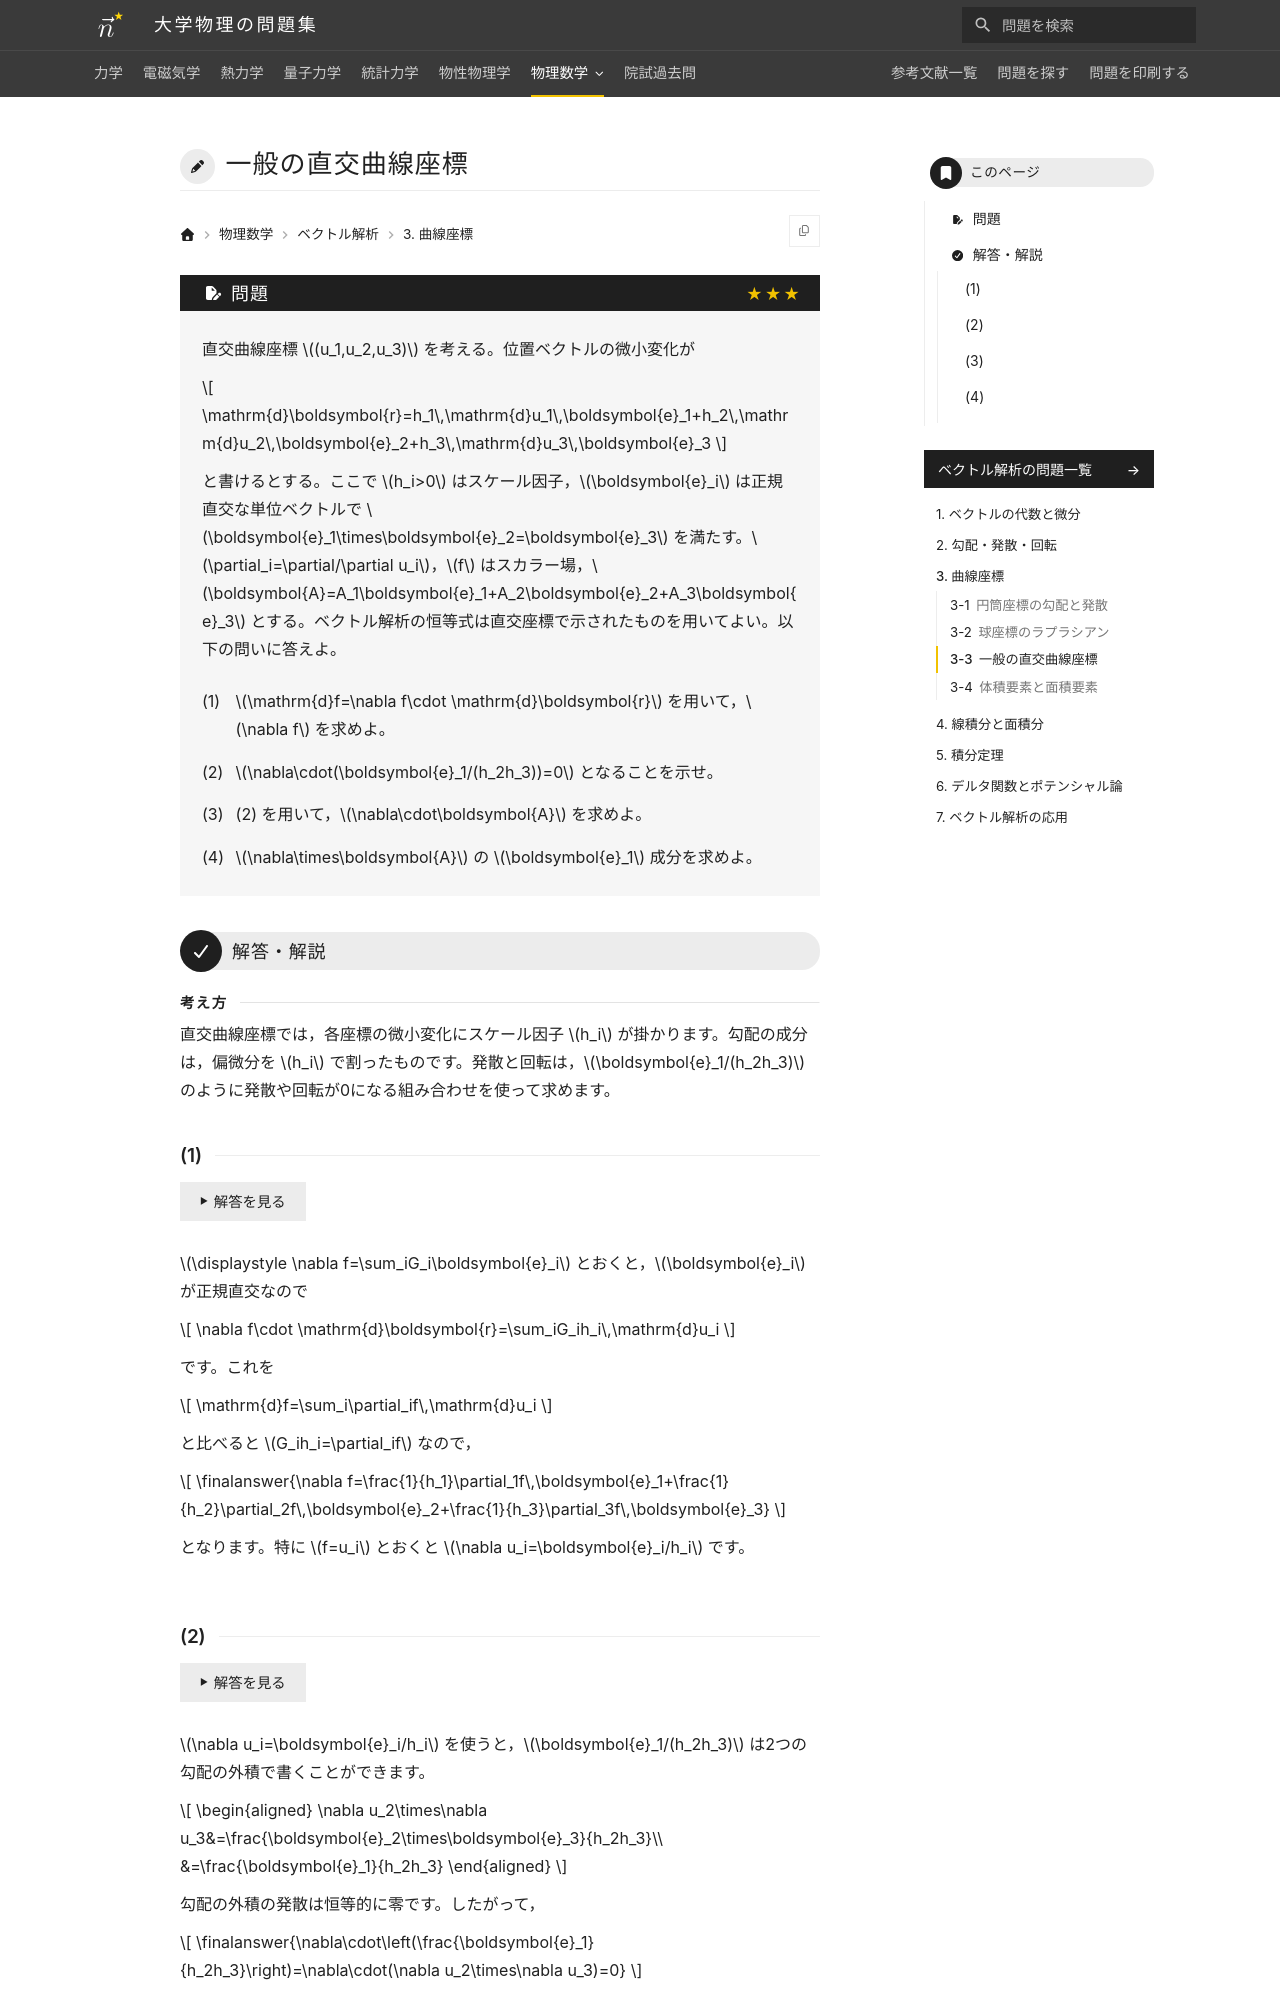

repository: Nanana-2/physics-site · page: 09vector_analysis/03/03_030/index.html · generator: mkdocs

---
tags:
  - 発展
---

# 一般の直交曲線座標

## 問題
直交曲線座標 $(u_1,u_2,u_3)$ を考える。位置ベクトルの微小変化が

$$
\mathrm{d}\boldsymbol{r}=h_1\,\mathrm{d}u_1\,\boldsymbol{e}_1+h_2\,\mathrm{d}u_2\,\boldsymbol{e}_2+h_3\,\mathrm{d}u_3\,\boldsymbol{e}_3
$$

と書けるとする。ここで $h_i>0$ はスケール因子，$\boldsymbol{e}_i$ は正規直交な単位ベクトルで $\boldsymbol{e}_1\times\boldsymbol{e}_2=\boldsymbol{e}_3$ を満たす。$\partial_i=\partial/\partial u_i$，$f$ はスカラー場，$\boldsymbol{A}=A_1\boldsymbol{e}_1+A_2\boldsymbol{e}_2+A_3\boldsymbol{e}_3$ とする。ベクトル解析の恒等式は直交座標で示されたものを用いてよい。以下の問いに答えよ。

(1) $\mathrm{d}f=\nabla f\cdot \mathrm{d}\boldsymbol{r}$ を用いて，$\nabla f$ を求めよ。

(2) $\nabla\cdot(\boldsymbol{e}_1/(h_2h_3))=0$ となることを示せ。

(3) (2) を用いて，$\nabla\cdot\boldsymbol{A}$ を求めよ。

(4) $\nabla\times\boldsymbol{A}$ の $\boldsymbol{e}_1$ 成分を求めよ。

---

## 解答・解説

### (1)
$\nabla f=\sum_iG_i\boldsymbol{e}_i$ とおくと，$\boldsymbol{e}_i$ が正規直交なので $\nabla f\cdot \mathrm{d}\boldsymbol{r}=\sum_iG_ih_i\,\mathrm{d}u_i$ です。これを $\mathrm{d}f=\sum_i\partial_if\,\mathrm{d}u_i$ と比べると $G_ih_i=\partial_if$ なので，

$$
\finalanswer{\nabla f=\frac{1}{h_1}\partial_1f\,\boldsymbol{e}_1+\frac{1}{h_2}\partial_2f\,\boldsymbol{e}_2+\frac{1}{h_3}\partial_3f\,\boldsymbol{e}_3}
$$

となります。特に $f=u_i$ とおくと $\nabla u_i=\boldsymbol{e}_i/h_i$ です。
